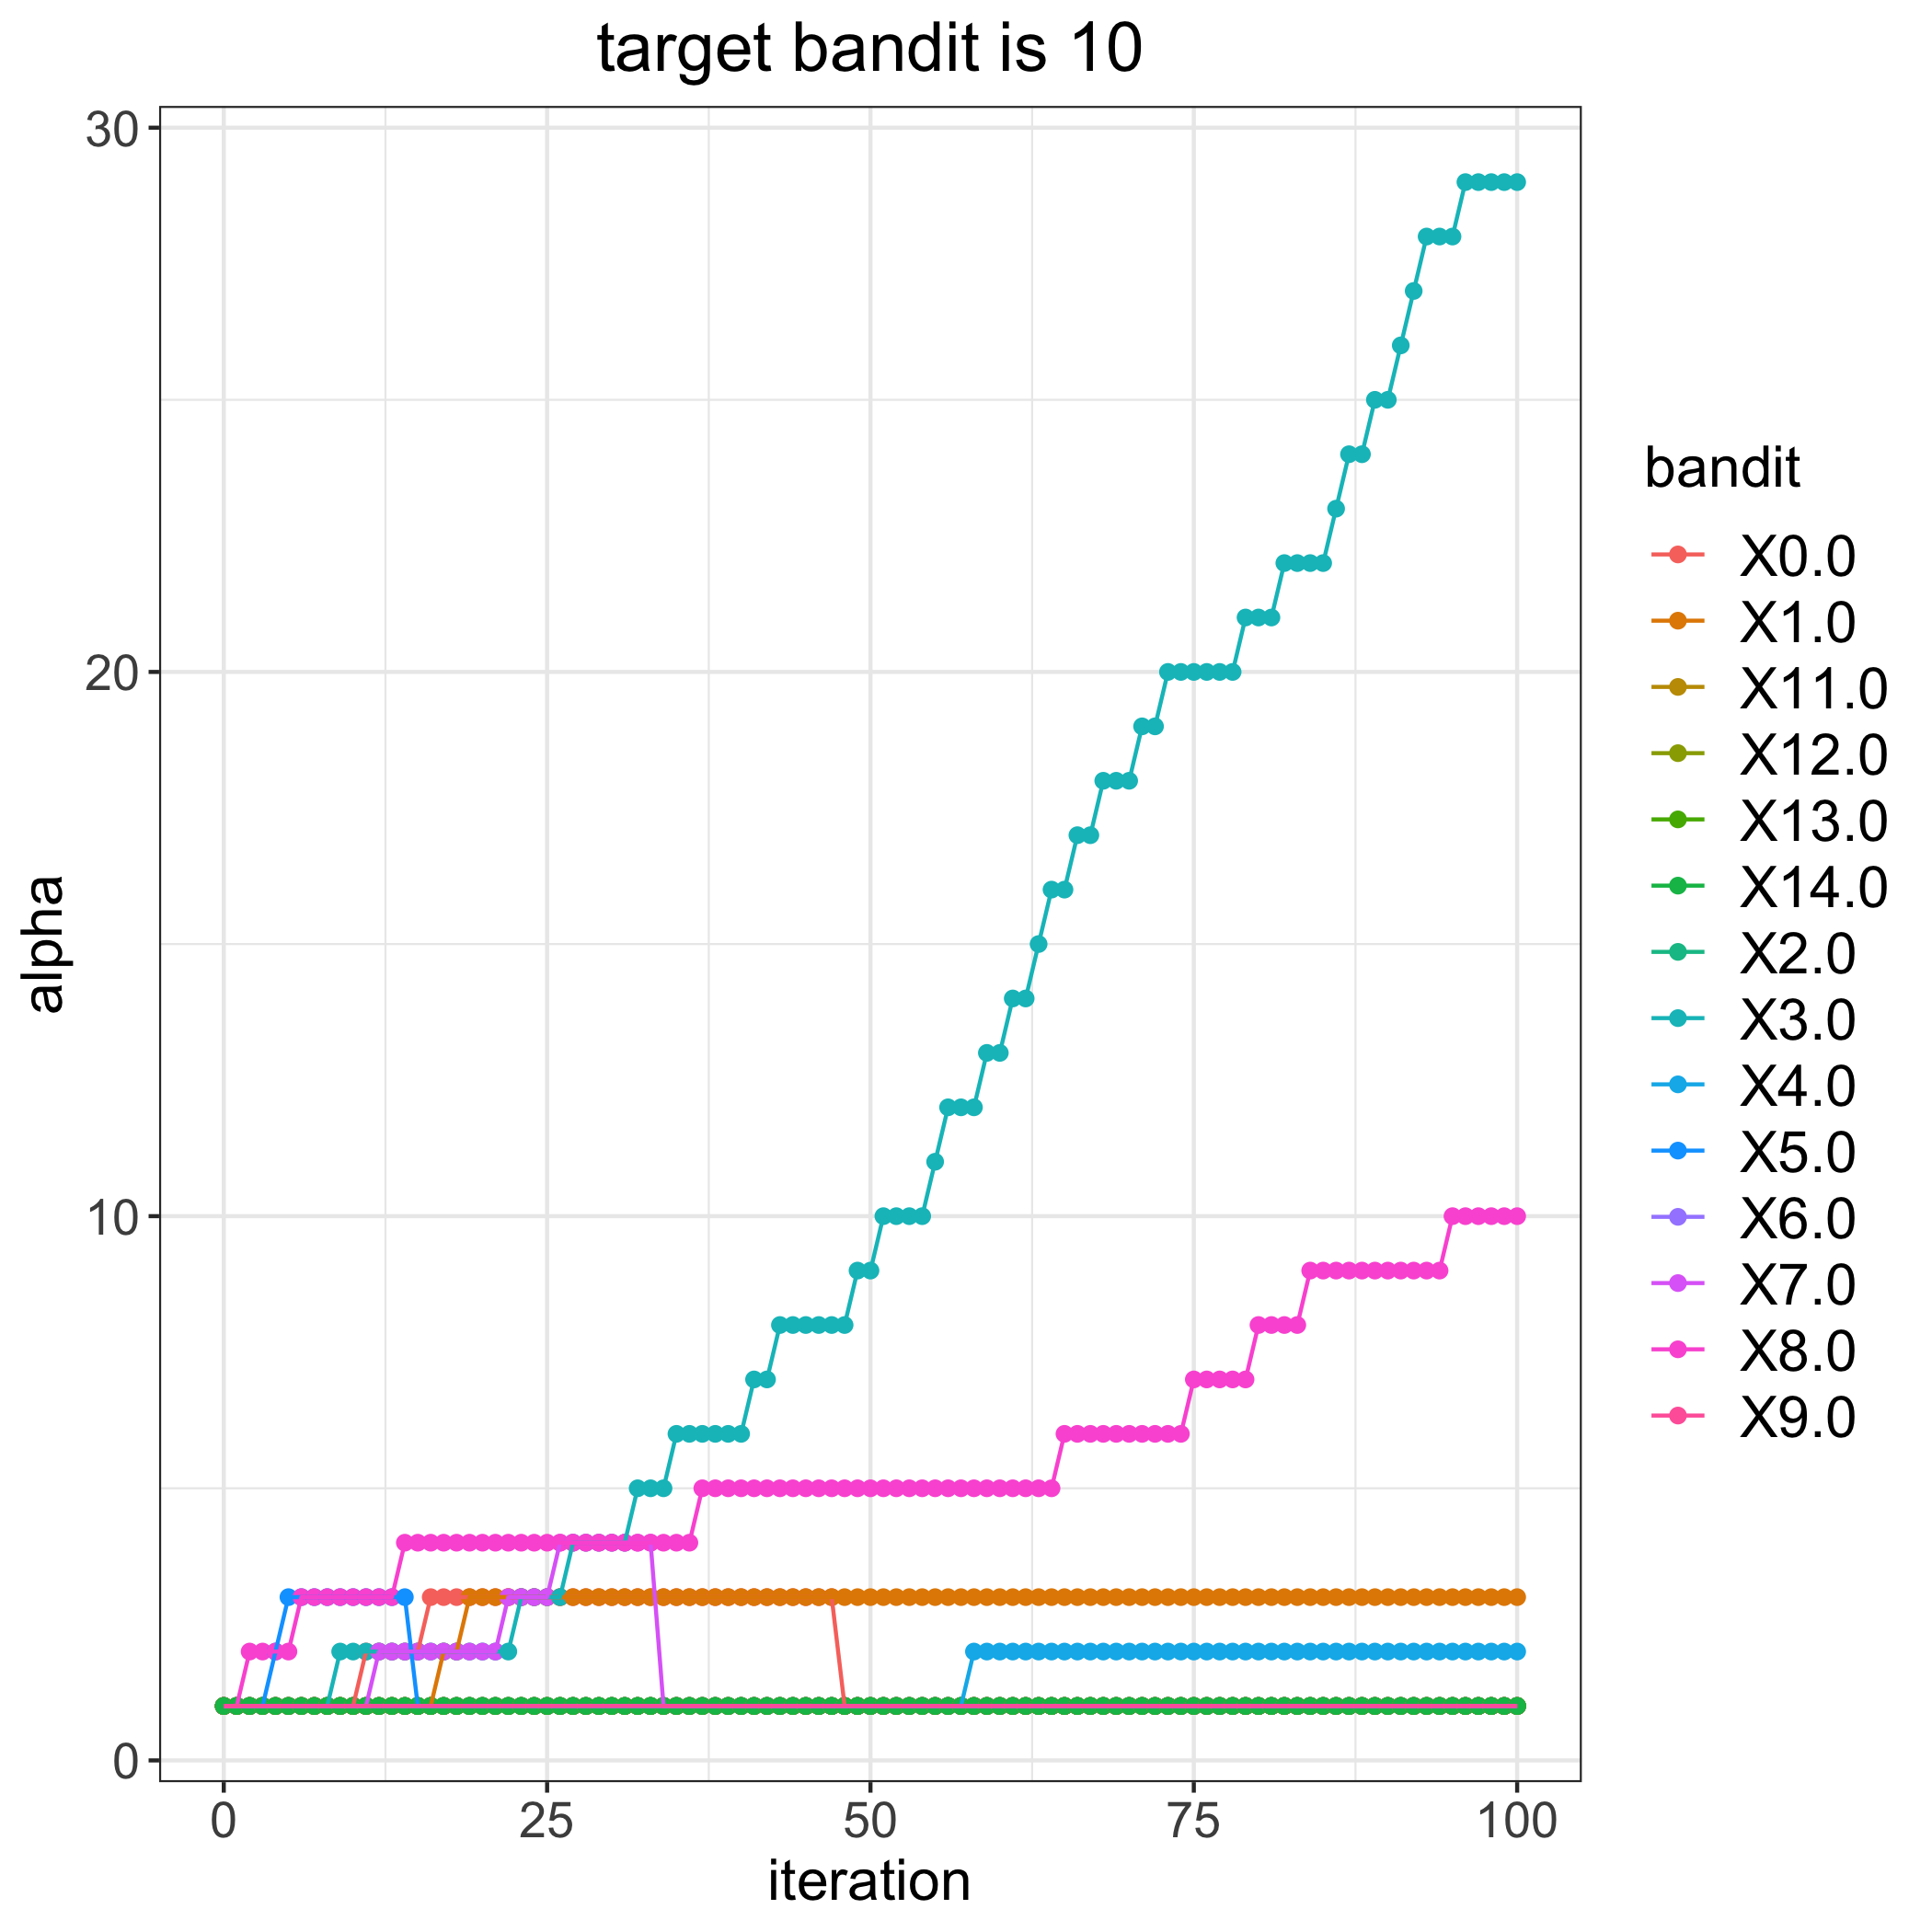

Source data for this figure (header and first rows):
, 0.0, 1.0, 2.0, 3.0, 4.0, 5.0, 6.0, 7.0, 8.0, 9.0, 11.0, 12.0, 13.0, 14.0
0, 1, 1, 1, 1, 1, 1, 1, 1, 1, 1, 1, 1, 1, 1
1, 1, 1, 1, 1, 1, 1, 1, 1, 1, 1, 1, 1, 1, 1
2, 1, 1, 1, 1, 1, 1, 1, 1, 2, 1, 1, 1, 1, 1
3, 1, 1, 1, 1, 1, 1, 1, 1, 2, 1, 1, 1, 1, 1
4, 1, 1, 1, 1, 1, 2, 1, 1, 2, 1, 1, 1, 1, 1
5, 1, 1, 1, 1, 1, 3, 1, 1, 2, 1, 1, 1, 1, 1
6, 1, 1, 1, 1, 1, 3, 1, 1, 3, 1, 1, 1, 1, 1
7, 1, 1, 1, 1, 1, 3, 1, 1, 3, 1, 1, 1, 1, 1
8, 1, 1, 1, 1, 1, 3, 1, 1, 3, 1, 1, 1, 1, 1
9, 1, 1, 1, 2, 1, 3, 1, 1, 3, 1, 1, 1, 1, 1
10, 1, 1, 1, 2, 1, 3, 1, 1, 3, 1, 1, 1, 1, 1
11, 2, 1, 1, 2, 1, 3, 1, 1, 3, 1, 1, 1, 1, 1
12, 2, 1, 1, 2, 1, 3, 1, 2, 3, 1, 1, 1, 1, 1
13, 2, 1, 1, 2, 1, 3, 1, 2, 3, 1, 1, 1, 1, 1
14, 2, 1, 1, 2, 1, 3, 1, 2, 4, 1, 1, 1, 1, 1
15, 2, 1, 1, 2, 1, 1, 1, 2, 4, 1, 1, 1, 1, 1
16, 3, 1, 1, 2, 1, 1, 1, 2, 4, 1, 1, 1, 1, 1
17, 3, 2, 1, 2, 1, 1, 1, 2, 4, 1, 1, 1, 1, 1
18, 3, 2, 1, 2, 1, 1, 1, 2, 4, 1, 1, 1, 1, 1
19, 3, 3, 1, 2, 1, 1, 1, 2, 4, 1, 1, 1, 1, 1
20, 3, 3, 1, 2, 1, 1, 1, 2, 4, 1, 1, 1, 1, 1
21, 3, 3, 1, 2, 1, 1, 1, 2, 4, 1, 1, 1, 1, 1
22, 3, 3, 1, 2, 1, 1, 1, 3, 4, 1, 1, 1, 1, 1
23, 3, 3, 1, 3, 1, 1, 1, 3, 4, 1, 1, 1, 1, 1
24, 3, 3, 1, 3, 1, 1, 1, 3, 4, 1, 1, 1, 1, 1
25, 3, 3, 1, 3, 1, 1, 1, 3, 4, 1, 1, 1, 1, 1
26, 3, 3, 1, 3, 1, 1, 1, 4, 4, 1, 1, 1, 1, 1
27, 3, 3, 1, 4, 1, 1, 1, 4, 4, 1, 1, 1, 1, 1
28, 3, 3, 1, 4, 1, 1, 1, 4, 4, 1, 1, 1, 1, 1
29, 3, 3, 1, 4, 1, 1, 1, 4, 4, 1, 1, 1, 1, 1
30, 3, 3, 1, 4, 1, 1, 1, 4, 4, 1, 1, 1, 1, 1
31, 3, 3, 1, 4, 1, 1, 1, 4, 4, 1, 1, 1, 1, 1
32, 3, 3, 1, 5, 1, 1, 1, 4, 4, 1, 1, 1, 1, 1
33, 3, 3, 1, 5, 1, 1, 1, 4, 4, 1, 1, 1, 1, 1
34, 3, 3, 1, 5, 1, 1, 1, 1, 4, 1, 1, 1, 1, 1
35, 3, 3, 1, 6, 1, 1, 1, 1, 4, 1, 1, 1, 1, 1
36, 3, 3, 1, 6, 1, 1, 1, 1, 4, 1, 1, 1, 1, 1
37, 3, 3, 1, 6, 1, 1, 1, 1, 5, 1, 1, 1, 1, 1
38, 3, 3, 1, 6, 1, 1, 1, 1, 5, 1, 1, 1, 1, 1
39, 3, 3, 1, 6, 1, 1, 1, 1, 5, 1, 1, 1, 1, 1
40, 3, 3, 1, 6, 1, 1, 1, 1, 5, 1, 1, 1, 1, 1
41, 3, 3, 1, 7, 1, 1, 1, 1, 5, 1, 1, 1, 1, 1
42, 3, 3, 1, 7, 1, 1, 1, 1, 5, 1, 1, 1, 1, 1
43, 3, 3, 1, 8, 1, 1, 1, 1, 5, 1, 1, 1, 1, 1
44, 3, 3, 1, 8, 1, 1, 1, 1, 5, 1, 1, 1, 1, 1
45, 3, 3, 1, 8, 1, 1, 1, 1, 5, 1, 1, 1, 1, 1
46, 3, 3, 1, 8, 1, 1, 1, 1, 5, 1, 1, 1, 1, 1
47, 3, 3, 1, 8, 1, 1, 1, 1, 5, 1, 1, 1, 1, 1
48, 1, 3, 1, 8, 1, 1, 1, 1, 5, 1, 1, 1, 1, 1
49, 1, 3, 1, 9, 1, 1, 1, 1, 5, 1, 1, 1, 1, 1
50, 1, 3, 1, 9, 1, 1, 1, 1, 5, 1, 1, 1, 1, 1
51, 1, 3, 1, 10, 1, 1, 1, 1, 5, 1, 1, 1, 1, 1
52, 1, 3, 1, 10, 1, 1, 1, 1, 5, 1, 1, 1, 1, 1
53, 1, 3, 1, 10, 1, 1, 1, 1, 5, 1, 1, 1, 1, 1
54, 1, 3, 1, 10, 1, 1, 1, 1, 5, 1, 1, 1, 1, 1
55, 1, 3, 1, 11, 1, 1, 1, 1, 5, 1, 1, 1, 1, 1
56, 1, 3, 1, 12, 1, 1, 1, 1, 5, 1, 1, 1, 1, 1
57, 1, 3, 1, 12, 1, 1, 1, 1, 5, 1, 1, 1, 1, 1
58, 1, 3, 1, 12, 2, 1, 1, 1, 5, 1, 1, 1, 1, 1
59, 1, 3, 1, 13, 2, 1, 1, 1, 5, 1, 1, 1, 1, 1
... 41 more rows
